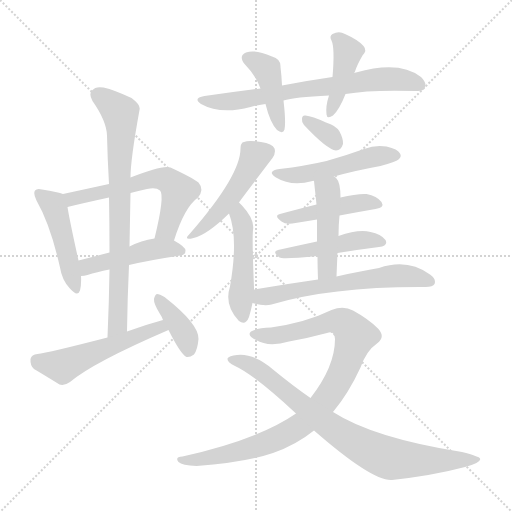
t = 0.00 s
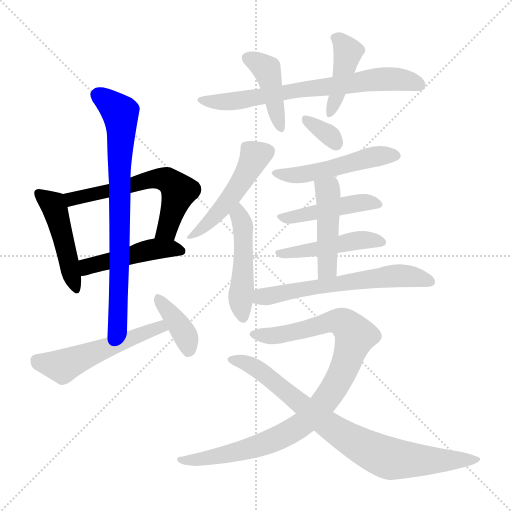
t = 2.61 s
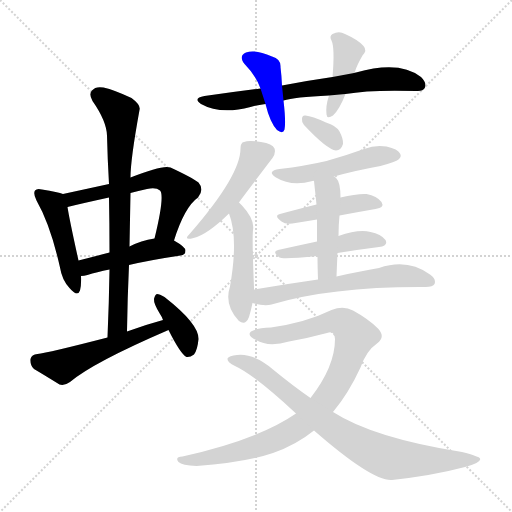
t = 5.22 s
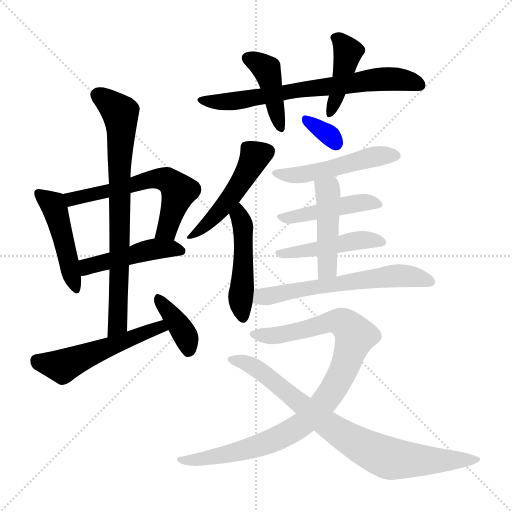
t = 7.83 s
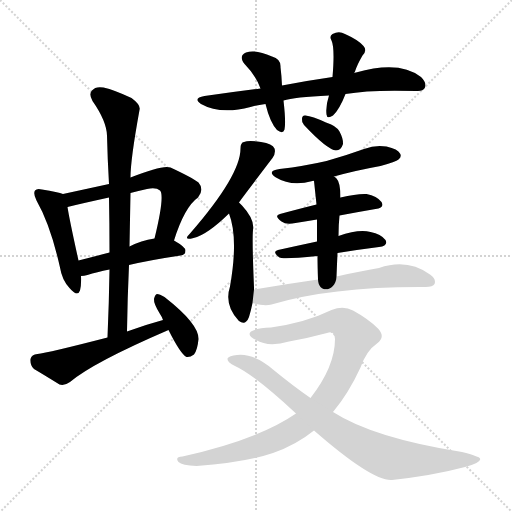
t = 10.44 s
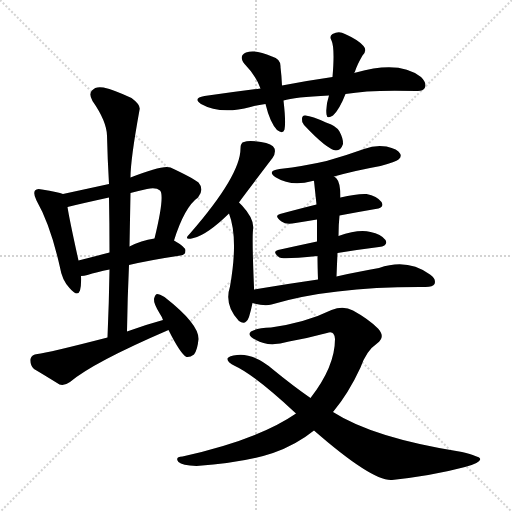
t = 13.06 s

The animated SVG that drew these frames (rendered in a browser with its animation timeline set to each time). Animation: 19 CSS @keyframes rules; one cycle of 13.06 s.

<svg version="1.1" viewBox="0 0 1024 1024" xmlns="http://www.w3.org/2000/svg">
  <g stroke="lightgray" stroke-dasharray="1,1" stroke-width="1" transform="scale(4, 4)">
    <line x1="0" y1="0" x2="256" y2="256"></line>
    <line x1="256" y1="0" x2="0" y2="256"></line>
    <line x1="128" y1="0" x2="128" y2="256"></line>
    <line x1="0" y1="128" x2="256" y2="128"></line>
  </g>
<g transform="scale(1, -1) translate(0, -900)">
   <style type="text/css">
    @keyframes keyframes0 {
      from {
       stroke: blue;
       stroke-dashoffset: 465;
       stroke-width: 128;
       }
       60% {
       animation-timing-function: step-end;
       stroke: blue;
       stroke-dashoffset: 0;
       stroke-width: 128;
       }
       to {
       stroke: black;
       stroke-width: 1024;
       }
       }
       #make-me-a-hanzi-animation-0 {
         animation: keyframes0 0.628418s both;
         animation-delay: 0.000000s;
         animation-timing-function: linear;
       }
    @keyframes keyframes1 {
      from {
       stroke: blue;
       stroke-dashoffset: 593;
       stroke-width: 128;
       }
       66% {
       animation-timing-function: step-end;
       stroke: blue;
       stroke-dashoffset: 0;
       stroke-width: 128;
       }
       to {
       stroke: black;
       stroke-width: 1024;
       }
       }
       #make-me-a-hanzi-animation-1 {
         animation: keyframes1 0.732585s both;
         animation-delay: 0.628418s;
         animation-timing-function: linear;
       }
    @keyframes keyframes2 {
      from {
       stroke: blue;
       stroke-dashoffset: 459;
       stroke-width: 128;
       }
       60% {
       animation-timing-function: step-end;
       stroke: blue;
       stroke-dashoffset: 0;
       stroke-width: 128;
       }
       to {
       stroke: black;
       stroke-width: 1024;
       }
       }
       #make-me-a-hanzi-animation-2 {
         animation: keyframes2 0.623535s both;
         animation-delay: 1.361003s;
         animation-timing-function: linear;
       }
    @keyframes keyframes3 {
      from {
       stroke: blue;
       stroke-dashoffset: 758;
       stroke-width: 128;
       }
       71% {
       animation-timing-function: step-end;
       stroke: blue;
       stroke-dashoffset: 0;
       stroke-width: 128;
       }
       to {
       stroke: black;
       stroke-width: 1024;
       }
       }
       #make-me-a-hanzi-animation-3 {
         animation: keyframes3 0.866862s both;
         animation-delay: 1.984538s;
         animation-timing-function: linear;
       }
    @keyframes keyframes4 {
      from {
       stroke: blue;
       stroke-dashoffset: 524;
       stroke-width: 128;
       }
       63% {
       animation-timing-function: step-end;
       stroke: blue;
       stroke-dashoffset: 0;
       stroke-width: 128;
       }
       to {
       stroke: black;
       stroke-width: 1024;
       }
       }
       #make-me-a-hanzi-animation-4 {
         animation: keyframes4 0.676432s both;
         animation-delay: 2.851400s;
         animation-timing-function: linear;
       }
    @keyframes keyframes5 {
      from {
       stroke: blue;
       stroke-dashoffset: 382;
       stroke-width: 128;
       }
       55% {
       animation-timing-function: step-end;
       stroke: blue;
       stroke-dashoffset: 0;
       stroke-width: 128;
       }
       to {
       stroke: black;
       stroke-width: 1024;
       }
       }
       #make-me-a-hanzi-animation-5 {
         animation: keyframes5 0.560872s both;
         animation-delay: 3.527832s;
         animation-timing-function: linear;
       }
    @keyframes keyframes6 {
      from {
       stroke: blue;
       stroke-dashoffset: 697;
       stroke-width: 128;
       }
       69% {
       animation-timing-function: step-end;
       stroke: blue;
       stroke-dashoffset: 0;
       stroke-width: 128;
       }
       to {
       stroke: black;
       stroke-width: 1024;
       }
       }
       #make-me-a-hanzi-animation-6 {
         animation: keyframes6 0.817220s both;
         animation-delay: 4.088704s;
         animation-timing-function: linear;
       }
    @keyframes keyframes7 {
      from {
       stroke: blue;
       stroke-dashoffset: 416;
       stroke-width: 128;
       }
       58% {
       animation-timing-function: step-end;
       stroke: blue;
       stroke-dashoffset: 0;
       stroke-width: 128;
       }
       to {
       stroke: black;
       stroke-width: 1024;
       }
       }
       #make-me-a-hanzi-animation-7 {
         animation: keyframes7 0.588542s both;
         animation-delay: 4.905924s;
         animation-timing-function: linear;
       }
    @keyframes keyframes8 {
      from {
       stroke: blue;
       stroke-dashoffset: 414;
       stroke-width: 128;
       }
       57% {
       animation-timing-function: step-end;
       stroke: blue;
       stroke-dashoffset: 0;
       stroke-width: 128;
       }
       to {
       stroke: black;
       stroke-width: 1024;
       }
       }
       #make-me-a-hanzi-animation-8 {
         animation: keyframes8 0.586914s both;
         animation-delay: 5.494466s;
         animation-timing-function: linear;
       }
    @keyframes keyframes9 {
      from {
       stroke: blue;
       stroke-dashoffset: 481;
       stroke-width: 128;
       }
       61% {
       animation-timing-function: step-end;
       stroke: blue;
       stroke-dashoffset: 0;
       stroke-width: 128;
       }
       to {
       stroke: black;
       stroke-width: 1024;
       }
       }
       #make-me-a-hanzi-animation-9 {
         animation: keyframes9 0.641439s both;
         animation-delay: 6.081380s;
         animation-timing-function: linear;
       }
    @keyframes keyframes10 {
      from {
       stroke: blue;
       stroke-dashoffset: 479;
       stroke-width: 128;
       }
       61% {
       animation-timing-function: step-end;
       stroke: blue;
       stroke-dashoffset: 0;
       stroke-width: 128;
       }
       to {
       stroke: black;
       stroke-width: 1024;
       }
       }
       #make-me-a-hanzi-animation-10 {
         animation: keyframes10 0.639811s both;
         animation-delay: 6.722819s;
         animation-timing-function: linear;
       }
    @keyframes keyframes11 {
      from {
       stroke: blue;
       stroke-dashoffset: 332;
       stroke-width: 128;
       }
       52% {
       animation-timing-function: step-end;
       stroke: blue;
       stroke-dashoffset: 0;
       stroke-width: 128;
       }
       to {
       stroke: black;
       stroke-width: 1024;
       }
       }
       #make-me-a-hanzi-animation-11 {
         animation: keyframes11 0.520182s both;
         animation-delay: 7.362630s;
         animation-timing-function: linear;
       }
    @keyframes keyframes12 {
      from {
       stroke: blue;
       stroke-dashoffset: 497;
       stroke-width: 128;
       }
       62% {
       animation-timing-function: step-end;
       stroke: blue;
       stroke-dashoffset: 0;
       stroke-width: 128;
       }
       to {
       stroke: black;
       stroke-width: 1024;
       }
       }
       #make-me-a-hanzi-animation-12 {
         animation: keyframes12 0.654460s both;
         animation-delay: 7.882812s;
         animation-timing-function: linear;
       }
    @keyframes keyframes13 {
      from {
       stroke: blue;
       stroke-dashoffset: 445;
       stroke-width: 128;
       }
       59% {
       animation-timing-function: step-end;
       stroke: blue;
       stroke-dashoffset: 0;
       stroke-width: 128;
       }
       to {
       stroke: black;
       stroke-width: 1024;
       }
       }
       #make-me-a-hanzi-animation-13 {
         animation: keyframes13 0.612142s both;
         animation-delay: 8.537272s;
         animation-timing-function: linear;
       }
    @keyframes keyframes14 {
      from {
       stroke: blue;
       stroke-dashoffset: 457;
       stroke-width: 128;
       }
       60% {
       animation-timing-function: step-end;
       stroke: blue;
       stroke-dashoffset: 0;
       stroke-width: 128;
       }
       to {
       stroke: black;
       stroke-width: 1024;
       }
       }
       #make-me-a-hanzi-animation-14 {
         animation: keyframes14 0.621908s both;
         animation-delay: 9.149414s;
         animation-timing-function: linear;
       }
    @keyframes keyframes15 {
      from {
       stroke: blue;
       stroke-dashoffset: 451;
       stroke-width: 128;
       }
       59% {
       animation-timing-function: step-end;
       stroke: blue;
       stroke-dashoffset: 0;
       stroke-width: 128;
       }
       to {
       stroke: black;
       stroke-width: 1024;
       }
       }
       #make-me-a-hanzi-animation-15 {
         animation: keyframes15 0.617025s both;
         animation-delay: 9.771322s;
         animation-timing-function: linear;
       }
    @keyframes keyframes16 {
      from {
       stroke: blue;
       stroke-dashoffset: 610;
       stroke-width: 128;
       }
       67% {
       animation-timing-function: step-end;
       stroke: blue;
       stroke-dashoffset: 0;
       stroke-width: 128;
       }
       to {
       stroke: black;
       stroke-width: 1024;
       }
       }
       #make-me-a-hanzi-animation-16 {
         animation: keyframes16 0.746419s both;
         animation-delay: 10.388346s;
         animation-timing-function: linear;
       }
    @keyframes keyframes17 {
      from {
       stroke: blue;
       stroke-dashoffset: 934;
       stroke-width: 128;
       }
       75% {
       animation-timing-function: step-end;
       stroke: blue;
       stroke-dashoffset: 0;
       stroke-width: 128;
       }
       to {
       stroke: black;
       stroke-width: 1024;
       }
       }
       #make-me-a-hanzi-animation-17 {
         animation: keyframes17 1.010091s both;
         animation-delay: 11.134766s;
         animation-timing-function: linear;
       }
    @keyframes keyframes18 {
      from {
       stroke: blue;
       stroke-dashoffset: 810;
       stroke-width: 128;
       }
       73% {
       animation-timing-function: step-end;
       stroke: blue;
       stroke-dashoffset: 0;
       stroke-width: 128;
       }
       to {
       stroke: black;
       stroke-width: 1024;
       }
       }
       #make-me-a-hanzi-animation-18 {
         animation: keyframes18 0.909180s both;
         animation-delay: 12.144857s;
         animation-timing-function: linear;
       }
</style>
<path d="M 126.0 512.0 Q 117.0 516.0 84.0 521.0 Q 74.0 524.0 70.0 519.0 Q 66.0 513.0 73.0 499.0 Q 101.0 450.0 120.0 365.0 Q 124.0 340.0 139.0 324.0 Q 155.0 305.0 160.0 319.0 Q 163.0 331.0 162.0 348.0 L 157.0 379.0 Q 139.0 460.0 135.0 486.0 C 131.0 510.0 131.0 510.0 126.0 512.0 Z" fill="lightgray"></path> 
<path d="M 348.0 419.0 Q 369.0 486.0 396.0 505.0 Q 409.0 521.0 397.0 535.0 Q 384.0 545.0 341.0 565.0 Q 326.0 571.0 261.0 545.0 L 218.0 532.0 Q 172.0 522.0 126.0 512.0 C 97.0 506.0 106.0 479.0 135.0 486.0 Q 163.0 493.0 218.0 505.0 L 261.0 514.0 Q 276.0 518.0 294.0 522.0 Q 312.0 526.0 320.0 519.0 Q 330.0 509.0 309.0 423.0 C 302.0 394.0 339.0 390.0 348.0 419.0 Z" fill="lightgray"></path> 
<path d="M 258.0 370.0 Q 301.0 380.0 361.0 389.0 Q 371.0 390.0 371.0 399.0 Q 371.0 406.0 348.0 419.0 C 334.0 427.0 334.0 427.0 309.0 423.0 Q 282.0 419.0 259.0 407.0 L 219.0 395.0 Q 185.0 386.0 157.0 379.0 C 128.0 372.0 132.0 345.0 162.0 348.0 Q 168.0 348.0 175.0 350.0 Q 193.0 356.0 219.0 361.0 L 258.0 370.0 Z" fill="lightgray"></path> 
<path d="M 254.0 237.0 Q 255.0 306.0 258.0 370.0 L 259.0 407.0 Q 260.0 462.0 261.0 514.0 L 261.0 545.0 Q 261.0 581.0 279.0 680.0 Q 282.0 690.0 263.0 704.0 Q 229.0 720.0 207.0 725.0 Q 191.0 728.0 184.0 719.0 Q 177.0 712.0 185.0 698.0 Q 213.0 658.0 214.0 629.0 Q 215.0 583.0 218.0 532.0 L 218.0 505.0 Q 219.0 453.0 219.0 395.0 L 219.0 361.0 Q 218.0 295.0 215.0 225.0 C 214.0 195.0 254.0 207.0 254.0 237.0 Z" fill="lightgray"></path> 
<path d="M 326.0 260.0 Q 289.0 250.0 254.0 237.0 L 215.0 225.0 Q 95.0 194.0 75.0 192.0 Q 63.0 191.0 61.0 182.0 Q 60.0 169.0 68.0 162.0 Q 90.0 149.0 119.0 131.0 Q 129.0 128.0 140.0 136.0 Q 186.0 175.0 337.0 240.0 C 365.0 252.0 355.0 268.0 326.0 260.0 Z" fill="lightgray"></path> 
<path d="M 337.0 240.0 Q 361.0 192.0 373.0 186.0 Q 380.0 185.0 388.0 191.0 Q 395.0 200.0 397.0 222.0 Q 398.0 252.0 329.0 306.0 Q 319.0 312.0 314.0 312.0 Q 310.0 311.0 308.0 302.0 Q 307.0 293.0 320.0 272.0 Q 323.0 268.0 326.0 260.0 L 337.0 240.0 Z" fill="lightgray"></path> 
<path d="M 691.0 712.0 Q 740.0 721.0 833.0 718.0 Q 846.0 717.0 850.0 725.0 Q 854.0 734.0 842.0 746.0 Q 799.0 780.0 712.0 755.0 Q 709.0 755.0 708.0 754.0 L 665.0 746.0 Q 616.0 739.0 564.0 729.0 L 521.0 723.0 Q 466.0 716.0 409.0 708.0 Q 385.0 704.0 402.0 692.0 Q 441.0 670.0 501.0 686.0 Q 514.0 690.0 531.0 692.0 L 567.0 699.0 Q 588.0 706.0 658.0 709.0 L 691.0 712.0 Z" fill="lightgray"></path> 
<path d="M 564.0 729.0 Q 563.0 750.0 561.0 766.0 Q 562.0 782.0 544.0 787.0 Q 510.0 802.0 492.0 795.0 Q 476.0 788.0 490.0 771.0 Q 511.0 750.0 521.0 723.0 L 531.0 692.0 Q 540.0 655.0 554.0 640.0 Q 566.0 631.0 569.0 641.0 Q 572.0 656.0 567.0 699.0 L 564.0 729.0 Z" fill="lightgray"></path> 
<path d="M 708.0 754.0 Q 709.0 755.0 710.0 757.0 Q 714.0 770.0 725.0 789.0 Q 735.0 799.0 727.0 808.0 Q 717.0 820.0 690.0 832.0 Q 678.0 839.0 665.0 832.0 Q 658.0 828.0 663.0 819.0 Q 670.0 804.0 665.0 746.0 L 658.0 709.0 Q 651.0 688.0 653.0 671.0 Q 654.0 661.0 666.0 669.0 Q 679.0 681.0 691.0 712.0 L 708.0 754.0 Z" fill="lightgray"></path> 
<path d="M 478.0 495.0 Q 478.0 496.0 545.0 584.0 Q 552.0 594.0 549.0 603.0 Q 545.0 613.0 522.0 616.0 Q 497.0 620.0 488.0 616.0 Q 481.0 615.0 481.0 603.0 Q 481.0 549.0 380.0 433.0 Q 365.0 418.0 387.0 424.0 Q 414.0 430.0 458.0 473.0 L 478.0 495.0 Z" fill="lightgray"></path> 
<path d="M 508.0 321.0 Q 508.0 324.0 508.0 326.0 Q 504.0 419.0 506.0 440.0 Q 510.0 461.0 484.0 489.0 Q 481.0 492.0 478.0 495.0 C 457.0 516.0 448.0 501.0 458.0 473.0 Q 477.0 424.0 460.0 327.0 Q 448.0 290.0 477.0 259.0 L 478.0 258.0 Q 491.0 248.0 498.0 266.0 Q 502.0 279.0 505.0 294.0 L 508.0 321.0 Z" fill="lightgray"></path> 
<path d="M 608.0 650.0 Q 654.0 601.0 672.0 599.0 Q 682.0 599.0 686.0 612.0 Q 687.0 622.0 679.0 637.0 Q 672.0 649.0 652.0 655.0 Q 624.0 668.0 611.0 669.0 Q 604.0 670.0 604.0 662.0 Q 603.0 656.0 608.0 650.0 Z" fill="lightgray"></path> 
<path d="M 668.0 547.0 Q 711.0 559.0 761.0 568.0 Q 792.0 577.0 797.0 581.0 Q 804.0 587.0 800.0 593.0 Q 796.0 602.0 773.0 607.0 Q 751.0 611.0 728.0 602.0 Q 692.0 589.0 653.0 578.0 Q 610.0 568.0 559.0 562.0 Q 532.0 558.0 552.0 545.0 Q 583.0 526.0 625.0 538.0 Q 626.0 539.0 628.0 538.0 L 668.0 547.0 Z" fill="lightgray"></path> 
<path d="M 679.0 469.0 Q 716.0 476.0 751.0 482.0 Q 770.0 485.0 763.0 496.0 Q 754.0 508.0 733.0 512.0 Q 714.0 513.0 681.0 505.0 L 633.0 491.0 Q 593.0 481.0 560.0 472.0 Q 547.0 469.0 563.0 457.0 Q 572.0 450.0 591.0 454.0 Q 613.0 458.0 634.0 461.0 L 679.0 469.0 Z" fill="lightgray"></path> 
<path d="M 675.0 394.0 Q 718.0 401.0 758.0 406.0 Q 777.0 409.0 771.0 420.0 Q 762.0 432.0 741.0 436.0 Q 717.0 442.0 677.0 428.0 L 634.0 417.0 Q 592.0 408.0 556.0 400.0 Q 543.0 397.0 559.0 385.0 Q 565.0 381.0 635.0 388.0 L 675.0 394.0 Z" fill="lightgray"></path> 
<path d="M 673.0 347.0 Q 674.0 372.0 675.0 394.0 L 677.0 428.0 Q 677.0 450.0 679.0 469.0 L 681.0 505.0 Q 681.0 535.0 673.0 543.0 Q 670.0 546.0 668.0 547.0 C 645.0 566.0 625.0 568.0 628.0 538.0 L 633.0 491.0 L 634.0 461.0 Q 634.0 443.0 634.0 417.0 L 635.0 388.0 Q 635.0 369.0 636.0 341.0 C 637.0 311.0 672.0 317.0 673.0 347.0 Z" fill="lightgray"></path> 
<path d="M 636.0 341.0 Q 573.0 332.0 508.0 321.0 C 478.0 316.0 476.0 301.0 505.0 294.0 Q 529.0 287.0 543.0 291.0 Q 663.0 327.0 849.0 326.0 L 851.0 326.0 Q 866.0 326.0 869.0 332.0 Q 873.0 342.0 860.0 351.0 Q 815.0 384.0 758.0 364.0 Q 721.0 358.0 673.0 347.0 L 636.0 341.0 Z" fill="lightgray"></path> 
<path d="M 666.0 76.0 Q 697.0 113.0 721.0 165.0 Q 733.0 199.0 754.0 213.0 Q 772.0 226.0 756.0 243.0 Q 737.0 262.0 706.0 279.0 Q 687.0 289.0 663.0 280.0 Q 612.0 255.0 542.0 245.0 Q 514.0 244.0 502.0 237.0 Q 493.0 230.0 512.0 220.0 Q 537.0 205.0 578.0 217.0 Q 617.0 224.0 654.0 234.0 Q 669.0 240.0 670.0 222.0 Q 670.0 167.0 621.0 104.0 L 592.0 73.0 Q 517.0 21.0 365.0 -13.0 Q 349.0 -14.0 357.0 -24.0 Q 364.0 -31.0 393.0 -32.0 Q 490.0 -25.0 546.0 -6.0 Q 592.0 10.0 628.0 39.0 L 666.0 76.0 Z" fill="lightgray"></path> 
<path d="M 628.0 39.0 Q 745.0 -63.0 784.0 -60.0 Q 866.0 -51.0 930.0 -34.0 Q 964.0 -25.0 960.0 -17.0 Q 959.0 -13.0 924.0 -4.0 Q 747.0 24.0 666.0 76.0 L 621.0 104.0 Q 585.0 129.0 546.0 161.0 Q 507.0 194.0 474.0 190.0 Q 458.0 189.0 455.0 183.0 Q 454.0 176.0 470.0 168.0 Q 509.0 150.0 592.0 73.0 L 628.0 39.0 Z" fill="lightgray"></path> 
      <clipPath id="make-me-a-hanzi-clip-0">
      <path d="M 126.0 512.0 Q 117.0 516.0 84.0 521.0 Q 74.0 524.0 70.0 519.0 Q 66.0 513.0 73.0 499.0 Q 101.0 450.0 120.0 365.0 Q 124.0 340.0 139.0 324.0 Q 155.0 305.0 160.0 319.0 Q 163.0 331.0 162.0 348.0 L 157.0 379.0 Q 139.0 460.0 135.0 486.0 C 131.0 510.0 131.0 510.0 126.0 512.0 Z" fill="lightgray"></path>
      </clipPath>
      <path clip-path="url(#make-me-a-hanzi-clip-0)" d="M 78.0 514.0 L 106.0 492.0 L 150.0 324.0 " fill="none" id="make-me-a-hanzi-animation-0" stroke-dasharray="337 674" stroke-linecap="round"></path>

      <clipPath id="make-me-a-hanzi-clip-1">
      <path d="M 348.0 419.0 Q 369.0 486.0 396.0 505.0 Q 409.0 521.0 397.0 535.0 Q 384.0 545.0 341.0 565.0 Q 326.0 571.0 261.0 545.0 L 218.0 532.0 Q 172.0 522.0 126.0 512.0 C 97.0 506.0 106.0 479.0 135.0 486.0 Q 163.0 493.0 218.0 505.0 L 261.0 514.0 Q 276.0 518.0 294.0 522.0 Q 312.0 526.0 320.0 519.0 Q 330.0 509.0 309.0 423.0 C 302.0 394.0 339.0 390.0 348.0 419.0 Z" fill="lightgray"></path>
      </clipPath>
      <path clip-path="url(#make-me-a-hanzi-clip-1)" d="M 135.0 508.0 L 144.0 502.0 L 207.0 514.0 L 295.0 541.0 L 333.0 541.0 L 357.0 515.0 L 334.0 441.0 L 317.0 433.0 " fill="none" id="make-me-a-hanzi-animation-1" stroke-dasharray="465 930" stroke-linecap="round"></path>

      <clipPath id="make-me-a-hanzi-clip-2">
      <path d="M 258.0 370.0 Q 301.0 380.0 361.0 389.0 Q 371.0 390.0 371.0 399.0 Q 371.0 406.0 348.0 419.0 C 334.0 427.0 334.0 427.0 309.0 423.0 Q 282.0 419.0 259.0 407.0 L 219.0 395.0 Q 185.0 386.0 157.0 379.0 C 128.0 372.0 132.0 345.0 162.0 348.0 Q 168.0 348.0 175.0 350.0 Q 193.0 356.0 219.0 361.0 L 258.0 370.0 Z" fill="lightgray"></path>
      </clipPath>
      <path clip-path="url(#make-me-a-hanzi-clip-2)" d="M 167.0 357.0 L 176.0 367.0 L 306.0 402.0 L 361.0 399.0 " fill="none" id="make-me-a-hanzi-animation-2" stroke-dasharray="331 662" stroke-linecap="round"></path>

      <clipPath id="make-me-a-hanzi-clip-3">
      <path d="M 254.0 237.0 Q 255.0 306.0 258.0 370.0 L 259.0 407.0 Q 260.0 462.0 261.0 514.0 L 261.0 545.0 Q 261.0 581.0 279.0 680.0 Q 282.0 690.0 263.0 704.0 Q 229.0 720.0 207.0 725.0 Q 191.0 728.0 184.0 719.0 Q 177.0 712.0 185.0 698.0 Q 213.0 658.0 214.0 629.0 Q 215.0 583.0 218.0 532.0 L 218.0 505.0 Q 219.0 453.0 219.0 395.0 L 219.0 361.0 Q 218.0 295.0 215.0 225.0 C 214.0 195.0 254.0 207.0 254.0 237.0 Z" fill="lightgray"></path>
      </clipPath>
      <path clip-path="url(#make-me-a-hanzi-clip-3)" d="M 197.0 709.0 L 241.0 674.0 L 243.0 654.0 L 236.0 260.0 L 220.0 233.0 " fill="none" id="make-me-a-hanzi-animation-3" stroke-dasharray="630 1260" stroke-linecap="round"></path>

      <clipPath id="make-me-a-hanzi-clip-4">
      <path d="M 326.0 260.0 Q 289.0 250.0 254.0 237.0 L 215.0 225.0 Q 95.0 194.0 75.0 192.0 Q 63.0 191.0 61.0 182.0 Q 60.0 169.0 68.0 162.0 Q 90.0 149.0 119.0 131.0 Q 129.0 128.0 140.0 136.0 Q 186.0 175.0 337.0 240.0 C 365.0 252.0 355.0 268.0 326.0 260.0 Z" fill="lightgray"></path>
      </clipPath>
      <path clip-path="url(#make-me-a-hanzi-clip-4)" d="M 74.0 179.0 L 125.0 168.0 L 319.0 244.0 L 321.0 251.0 " fill="none" id="make-me-a-hanzi-animation-4" stroke-dasharray="396 792" stroke-linecap="round"></path>

      <clipPath id="make-me-a-hanzi-clip-5">
      <path d="M 337.0 240.0 Q 361.0 192.0 373.0 186.0 Q 380.0 185.0 388.0 191.0 Q 395.0 200.0 397.0 222.0 Q 398.0 252.0 329.0 306.0 Q 319.0 312.0 314.0 312.0 Q 310.0 311.0 308.0 302.0 Q 307.0 293.0 320.0 272.0 Q 323.0 268.0 326.0 260.0 L 337.0 240.0 Z" fill="lightgray"></path>
      </clipPath>
      <path clip-path="url(#make-me-a-hanzi-clip-5)" d="M 315.0 304.0 L 368.0 234.0 L 378.0 197.0 " fill="none" id="make-me-a-hanzi-animation-5" stroke-dasharray="254 508" stroke-linecap="round"></path>

      <clipPath id="make-me-a-hanzi-clip-6">
      <path d="M 691.0 712.0 Q 740.0 721.0 833.0 718.0 Q 846.0 717.0 850.0 725.0 Q 854.0 734.0 842.0 746.0 Q 799.0 780.0 712.0 755.0 Q 709.0 755.0 708.0 754.0 L 665.0 746.0 Q 616.0 739.0 564.0 729.0 L 521.0 723.0 Q 466.0 716.0 409.0 708.0 Q 385.0 704.0 402.0 692.0 Q 441.0 670.0 501.0 686.0 Q 514.0 690.0 531.0 692.0 L 567.0 699.0 Q 588.0 706.0 658.0 709.0 L 691.0 712.0 Z" fill="lightgray"></path>
      </clipPath>
      <path clip-path="url(#make-me-a-hanzi-clip-6)" d="M 404.0 701.0 L 423.0 696.0 L 474.0 698.0 L 774.0 743.0 L 840.0 730.0 " fill="none" id="make-me-a-hanzi-animation-6" stroke-dasharray="569 1138" stroke-linecap="round"></path>

      <clipPath id="make-me-a-hanzi-clip-7">
      <path d="M 564.0 729.0 Q 563.0 750.0 561.0 766.0 Q 562.0 782.0 544.0 787.0 Q 510.0 802.0 492.0 795.0 Q 476.0 788.0 490.0 771.0 Q 511.0 750.0 521.0 723.0 L 531.0 692.0 Q 540.0 655.0 554.0 640.0 Q 566.0 631.0 569.0 641.0 Q 572.0 656.0 567.0 699.0 L 564.0 729.0 Z" fill="lightgray"></path>
      </clipPath>
      <path clip-path="url(#make-me-a-hanzi-clip-7)" d="M 496.0 783.0 L 533.0 761.0 L 561.0 647.0 " fill="none" id="make-me-a-hanzi-animation-7" stroke-dasharray="288 576" stroke-linecap="round"></path>

      <clipPath id="make-me-a-hanzi-clip-8">
      <path d="M 708.0 754.0 Q 709.0 755.0 710.0 757.0 Q 714.0 770.0 725.0 789.0 Q 735.0 799.0 727.0 808.0 Q 717.0 820.0 690.0 832.0 Q 678.0 839.0 665.0 832.0 Q 658.0 828.0 663.0 819.0 Q 670.0 804.0 665.0 746.0 L 658.0 709.0 Q 651.0 688.0 653.0 671.0 Q 654.0 661.0 666.0 669.0 Q 679.0 681.0 691.0 712.0 L 708.0 754.0 Z" fill="lightgray"></path>
      </clipPath>
      <path clip-path="url(#make-me-a-hanzi-clip-8)" d="M 674.0 824.0 L 695.0 794.0 L 661.0 677.0 " fill="none" id="make-me-a-hanzi-animation-8" stroke-dasharray="286 572" stroke-linecap="round"></path>

      <clipPath id="make-me-a-hanzi-clip-9">
      <path d="M 478.0 495.0 Q 478.0 496.0 545.0 584.0 Q 552.0 594.0 549.0 603.0 Q 545.0 613.0 522.0 616.0 Q 497.0 620.0 488.0 616.0 Q 481.0 615.0 481.0 603.0 Q 481.0 549.0 380.0 433.0 Q 365.0 418.0 387.0 424.0 Q 414.0 430.0 458.0 473.0 L 478.0 495.0 Z" fill="lightgray"></path>
      </clipPath>
      <path clip-path="url(#make-me-a-hanzi-clip-9)" d="M 536.0 598.0 L 509.0 584.0 L 450.0 490.0 L 389.0 433.0 " fill="none" id="make-me-a-hanzi-animation-9" stroke-dasharray="353 706" stroke-linecap="round"></path>

      <clipPath id="make-me-a-hanzi-clip-10">
      <path d="M 508.0 321.0 Q 508.0 324.0 508.0 326.0 Q 504.0 419.0 506.0 440.0 Q 510.0 461.0 484.0 489.0 Q 481.0 492.0 478.0 495.0 C 457.0 516.0 448.0 501.0 458.0 473.0 Q 477.0 424.0 460.0 327.0 Q 448.0 290.0 477.0 259.0 L 478.0 258.0 Q 491.0 248.0 498.0 266.0 Q 502.0 279.0 505.0 294.0 L 508.0 321.0 Z" fill="lightgray"></path>
      </clipPath>
      <path clip-path="url(#make-me-a-hanzi-clip-10)" d="M 476.0 487.0 L 487.0 430.0 L 481.0 297.0 L 486.0 266.0 " fill="none" id="make-me-a-hanzi-animation-10" stroke-dasharray="351 702" stroke-linecap="round"></path>

      <clipPath id="make-me-a-hanzi-clip-11">
      <path d="M 608.0 650.0 Q 654.0 601.0 672.0 599.0 Q 682.0 599.0 686.0 612.0 Q 687.0 622.0 679.0 637.0 Q 672.0 649.0 652.0 655.0 Q 624.0 668.0 611.0 669.0 Q 604.0 670.0 604.0 662.0 Q 603.0 656.0 608.0 650.0 Z" fill="lightgray"></path>
      </clipPath>
      <path clip-path="url(#make-me-a-hanzi-clip-11)" d="M 614.0 659.0 L 661.0 628.0 L 672.0 612.0 " fill="none" id="make-me-a-hanzi-animation-11" stroke-dasharray="204 408" stroke-linecap="round"></path>

      <clipPath id="make-me-a-hanzi-clip-12">
      <path d="M 668.0 547.0 Q 711.0 559.0 761.0 568.0 Q 792.0 577.0 797.0 581.0 Q 804.0 587.0 800.0 593.0 Q 796.0 602.0 773.0 607.0 Q 751.0 611.0 728.0 602.0 Q 692.0 589.0 653.0 578.0 Q 610.0 568.0 559.0 562.0 Q 532.0 558.0 552.0 545.0 Q 583.0 526.0 625.0 538.0 Q 626.0 539.0 628.0 538.0 L 668.0 547.0 Z" fill="lightgray"></path>
      </clipPath>
      <path clip-path="url(#make-me-a-hanzi-clip-12)" d="M 553.0 554.0 L 600.0 550.0 L 741.0 586.0 L 789.0 589.0 " fill="none" id="make-me-a-hanzi-animation-12" stroke-dasharray="369 738" stroke-linecap="round"></path>

      <clipPath id="make-me-a-hanzi-clip-13">
      <path d="M 679.0 469.0 Q 716.0 476.0 751.0 482.0 Q 770.0 485.0 763.0 496.0 Q 754.0 508.0 733.0 512.0 Q 714.0 513.0 681.0 505.0 L 633.0 491.0 Q 593.0 481.0 560.0 472.0 Q 547.0 469.0 563.0 457.0 Q 572.0 450.0 591.0 454.0 Q 613.0 458.0 634.0 461.0 L 679.0 469.0 Z" fill="lightgray"></path>
      </clipPath>
      <path clip-path="url(#make-me-a-hanzi-clip-13)" d="M 569.0 466.0 L 706.0 493.0 L 735.0 496.0 L 755.0 491.0 " fill="none" id="make-me-a-hanzi-animation-13" stroke-dasharray="317 634" stroke-linecap="round"></path>

      <clipPath id="make-me-a-hanzi-clip-14">
      <path d="M 675.0 394.0 Q 718.0 401.0 758.0 406.0 Q 777.0 409.0 771.0 420.0 Q 762.0 432.0 741.0 436.0 Q 717.0 442.0 677.0 428.0 L 634.0 417.0 Q 592.0 408.0 556.0 400.0 Q 543.0 397.0 559.0 385.0 Q 565.0 381.0 635.0 388.0 L 675.0 394.0 Z" fill="lightgray"></path>
      </clipPath>
      <path clip-path="url(#make-me-a-hanzi-clip-14)" d="M 564.0 394.0 L 621.0 397.0 L 715.0 419.0 L 762.0 416.0 " fill="none" id="make-me-a-hanzi-animation-14" stroke-dasharray="329 658" stroke-linecap="round"></path>

      <clipPath id="make-me-a-hanzi-clip-15">
      <path d="M 673.0 347.0 Q 674.0 372.0 675.0 394.0 L 677.0 428.0 Q 677.0 450.0 679.0 469.0 L 681.0 505.0 Q 681.0 535.0 673.0 543.0 Q 670.0 546.0 668.0 547.0 C 645.0 566.0 625.0 568.0 628.0 538.0 L 633.0 491.0 L 634.0 461.0 Q 634.0 443.0 634.0 417.0 L 635.0 388.0 Q 635.0 369.0 636.0 341.0 C 637.0 311.0 672.0 317.0 673.0 347.0 Z" fill="lightgray"></path>
      </clipPath>
      <path clip-path="url(#make-me-a-hanzi-clip-15)" d="M 637.0 531.0 L 655.0 517.0 L 657.0 488.0 L 654.0 363.0 L 641.0 350.0 " fill="none" id="make-me-a-hanzi-animation-15" stroke-dasharray="323 646" stroke-linecap="round"></path>

      <clipPath id="make-me-a-hanzi-clip-16">
      <path d="M 636.0 341.0 Q 573.0 332.0 508.0 321.0 C 478.0 316.0 476.0 301.0 505.0 294.0 Q 529.0 287.0 543.0 291.0 Q 663.0 327.0 849.0 326.0 L 851.0 326.0 Q 866.0 326.0 869.0 332.0 Q 873.0 342.0 860.0 351.0 Q 815.0 384.0 758.0 364.0 Q 721.0 358.0 673.0 347.0 L 636.0 341.0 Z" fill="lightgray"></path>
      </clipPath>
      <path clip-path="url(#make-me-a-hanzi-clip-16)" d="M 514.0 300.0 L 523.0 307.0 L 603.0 322.0 L 798.0 349.0 L 861.0 337.0 " fill="none" id="make-me-a-hanzi-animation-16" stroke-dasharray="482 964" stroke-linecap="round"></path>

      <clipPath id="make-me-a-hanzi-clip-17">
      <path d="M 666.0 76.0 Q 697.0 113.0 721.0 165.0 Q 733.0 199.0 754.0 213.0 Q 772.0 226.0 756.0 243.0 Q 737.0 262.0 706.0 279.0 Q 687.0 289.0 663.0 280.0 Q 612.0 255.0 542.0 245.0 Q 514.0 244.0 502.0 237.0 Q 493.0 230.0 512.0 220.0 Q 537.0 205.0 578.0 217.0 Q 617.0 224.0 654.0 234.0 Q 669.0 240.0 670.0 222.0 Q 670.0 167.0 621.0 104.0 L 592.0 73.0 Q 517.0 21.0 365.0 -13.0 Q 349.0 -14.0 357.0 -24.0 Q 364.0 -31.0 393.0 -32.0 Q 490.0 -25.0 546.0 -6.0 Q 592.0 10.0 628.0 39.0 L 666.0 76.0 Z" fill="lightgray"></path>
      </clipPath>
      <path clip-path="url(#make-me-a-hanzi-clip-17)" d="M 510.0 231.0 L 566.0 231.0 L 677.0 258.0 L 697.0 246.0 L 710.0 224.0 L 686.0 156.0 L 658.0 108.0 L 596.0 45.0 L 510.0 6.0 L 420.0 -16.0 L 364.0 -20.0 " fill="none" id="make-me-a-hanzi-animation-17" stroke-dasharray="806 1612" stroke-linecap="round"></path>

      <clipPath id="make-me-a-hanzi-clip-18">
      <path d="M 628.0 39.0 Q 745.0 -63.0 784.0 -60.0 Q 866.0 -51.0 930.0 -34.0 Q 964.0 -25.0 960.0 -17.0 Q 959.0 -13.0 924.0 -4.0 Q 747.0 24.0 666.0 76.0 L 621.0 104.0 Q 585.0 129.0 546.0 161.0 Q 507.0 194.0 474.0 190.0 Q 458.0 189.0 455.0 183.0 Q 454.0 176.0 470.0 168.0 Q 509.0 150.0 592.0 73.0 L 628.0 39.0 Z" fill="lightgray"></path>
      </clipPath>
      <path clip-path="url(#make-me-a-hanzi-clip-18)" d="M 461.0 181.0 L 514.0 162.0 L 656.0 49.0 L 763.0 -11.0 L 782.0 -18.0 L 834.0 -21.0 L 955.0 -19.0 " fill="none" id="make-me-a-hanzi-animation-18" stroke-dasharray="682 1364" stroke-linecap="round"></path>

</g>
</svg>
